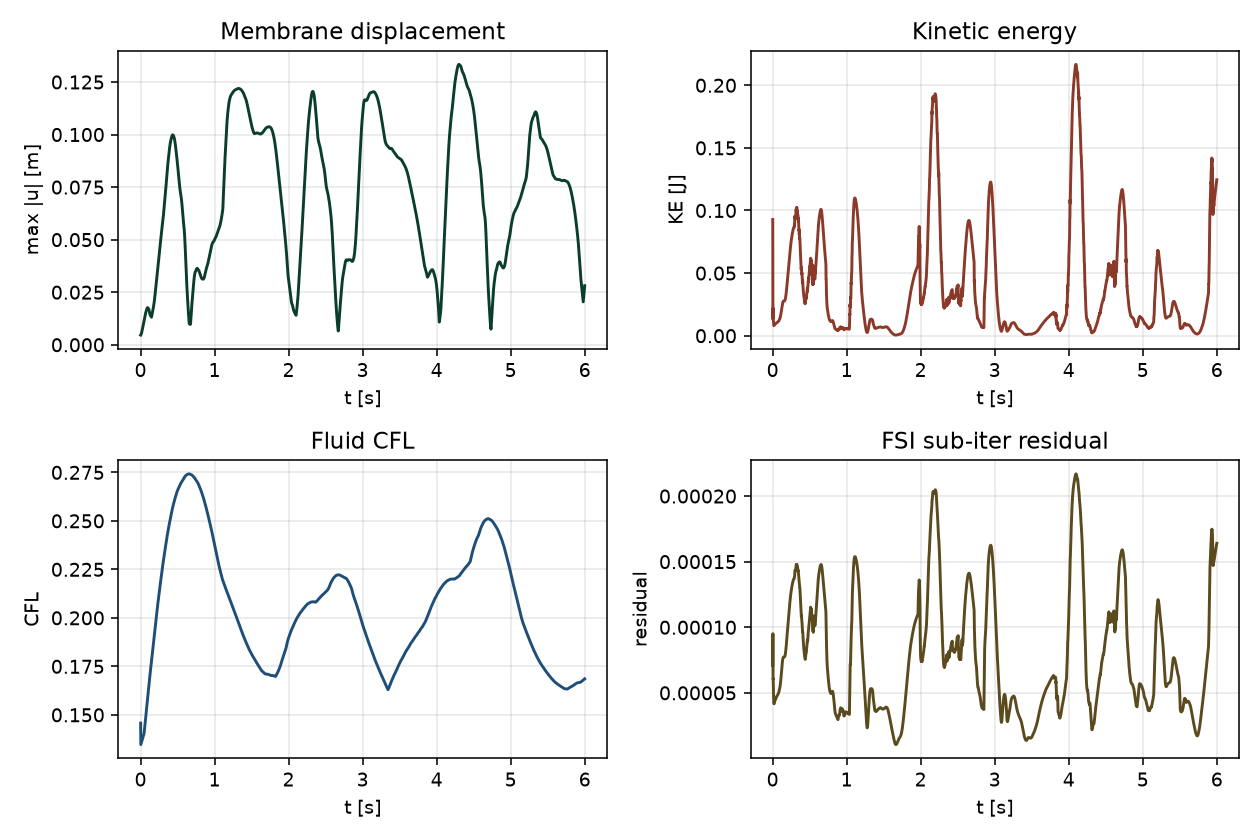

Data behind this chart, as committed beside it:
time, max_disp, kinetic, cfl, residual
2.000000e-03, 4.620761e-03, 9.277333e-02, 1.457582e-01, 7.092933e-05
4.000000e-03, 4.730134e-03, 1.340139e-02, 1.346909e-01, 9.510113e-05
6.000000e-03, 4.822328e-03, 2.211269e-02, 1.349438e-01, 6.047696e-05
8.000000e-03, 4.979203e-03, 1.278949e-02, 1.351967e-01, 6.082467e-05
1.000000e-02, 5.177659e-03, 1.233647e-02, 1.354495e-01, 5.201013e-05
1.200000e-02, 5.403079e-03, 9.721372e-03, 1.357023e-01, 4.867154e-05
1.400000e-02, 5.640468e-03, 8.903568e-03, 1.359550e-01, 4.474392e-05
1.600000e-02, 5.914296e-03, 8.164668e-03, 1.362077e-01, 4.283213e-05
1.800000e-02, 6.211202e-03, 8.031311e-03, 1.364603e-01, 4.175004e-05
2.000000e-02, 6.520111e-03, 8.080002e-03, 1.367128e-01, 4.167536e-05
2.200000e-02, 6.839417e-03, 8.310537e-03, 1.369651e-01, 4.206891e-05
2.400000e-02, 7.168768e-03, 8.554153e-03, 1.372174e-01, 4.269965e-05
2.600000e-02, 7.507057e-03, 8.776274e-03, 1.374696e-01, 4.330051e-05
2.800000e-02, 7.853522e-03, 8.929299e-03, 1.377216e-01, 4.377211e-05
3.000000e-02, 8.207174e-03, 9.026008e-03, 1.379735e-01, 4.407753e-05
3.200000e-02, 8.567106e-03, 9.083695e-03, 1.382252e-01, 4.426055e-05
3.400000e-02, 8.932308e-03, 9.135642e-03, 1.384768e-01, 4.438757e-05
3.600000e-02, 9.301738e-03, 9.205073e-03, 1.387282e-01, 4.453045e-05
3.800000e-02, 9.674226e-03, 9.305517e-03, 1.389794e-01, 4.473471e-05
4.000000e-02, 1.004848e-02, 9.436715e-03, 1.392304e-01, 4.501547e-05
4.200000e-02, 1.042302e-02, 9.588860e-03, 1.394813e-01, 4.535837e-05
4.400000e-02, 1.079614e-02, 9.745878e-03, 1.397319e-01, 4.572990e-05
4.600000e-02, 1.116584e-02, 9.892346e-03, 1.399823e-01, 4.609099e-05
4.800000e-02, 1.152977e-02, 1.001750e-02, 1.403906e-01, 4.641042e-05
5.000000e-02, 1.188518e-02, 1.011822e-02, 1.410869e-01, 4.667267e-05
5.200000e-02, 1.222887e-02, 1.019846e-02, 1.417677e-01, 4.688003e-05
5.400000e-02, 1.255715e-02, 1.026690e-02, 1.424339e-01, 4.704859e-05
5.600000e-02, 1.291276e-02, 1.033358e-02, 1.430864e-01, 4.720116e-05
5.800000e-02, 1.327713e-02, 1.040645e-02, 1.437261e-01, 4.735915e-05
6.000000e-02, 1.363352e-02, 1.048934e-02, 1.444516e-01, 4.753629e-05
6.200000e-02, 1.397993e-02, 1.058166e-02, 1.453192e-01, 4.773590e-05
6.400000e-02, 1.431405e-02, 1.067960e-02, 1.461745e-01, 4.795228e-05
6.600000e-02, 1.463325e-02, 1.077842e-02, 1.470174e-01, 4.817500e-05
6.800000e-02, 1.493454e-02, 1.087473e-02, 1.478479e-01, 4.839432e-05
7.000000e-02, 1.521455e-02, 1.096811e-02, 1.486660e-01, 4.860572e-05
7.200000e-02, 1.546958e-02, 1.106164e-02, 1.494720e-01, 4.881227e-05
7.400000e-02, 1.569559e-02, 1.116108e-02, 1.502658e-01, 4.902406e-05
7.600000e-02, 1.588830e-02, 1.127324e-02, 1.510478e-01, 4.925526e-05
7.800000e-02, 1.615626e-02, 1.140416e-02, 1.518181e-01, 4.952004e-05
8.000000e-02, 1.643613e-02, 1.155740e-02, 1.525771e-01, 4.982861e-05
8.200000e-02, 1.669641e-02, 1.173320e-02, 1.533250e-01, 5.018429e-05
8.400000e-02, 1.693405e-02, 1.192902e-02, 1.540621e-01, 5.058344e-05
8.600000e-02, 1.714567e-02, 1.214090e-02, 1.547887e-01, 5.101781e-05
8.800000e-02, 1.732755e-02, 1.236518e-02, 1.555051e-01, 5.147817e-05
9.000000e-02, 1.747568e-02, 1.260001e-02, 1.562117e-01, 5.195779e-05
9.200000e-02, 1.758582e-02, 1.284651e-02, 1.569088e-01, 5.245532e-05
9.400000e-02, 1.765358e-02, 1.310936e-02, 1.575967e-01, 5.297631e-05
9.600000e-02, 1.767456e-02, 1.339537e-02, 1.582757e-01, 5.353188e-05
9.800000e-02, 1.764442e-02, 1.371292e-02, 1.591063e-01, 5.413643e-05
1.000000e-01, 1.755907e-02, 1.407082e-02, 1.599370e-01, 5.480558e-05
1.020000e-01, 1.741476e-02, 1.447733e-02, 1.607587e-01, 5.555380e-05
1.040000e-01, 1.720829e-02, 1.493929e-02, 1.615716e-01, 5.639257e-05
1.060000e-01, 1.717766e-02, 1.546172e-02, 1.623755e-01, 5.732917e-05
1.080000e-01, 1.710664e-02, 1.604754e-02, 1.631707e-01, 5.836622e-05
1.100000e-01, 1.699065e-02, 1.669745e-02, 1.639572e-01, 5.950172e-05
1.120000e-01, 1.682717e-02, 1.740980e-02, 1.647351e-01, 6.072928e-05
1.140000e-01, 1.661399e-02, 1.818020e-02, 1.655045e-01, 6.203819e-05
1.160000e-01, 1.634928e-02, 1.900112e-02, 1.662657e-01, 6.341324e-05
1.180000e-01, 1.603177e-02, 1.986143e-02, 1.670188e-01, 6.483464e-05
1.200000e-01, 1.566080e-02, 2.074640e-02, 1.677639e-01, 6.627824e-05
... 2,940 more rows
